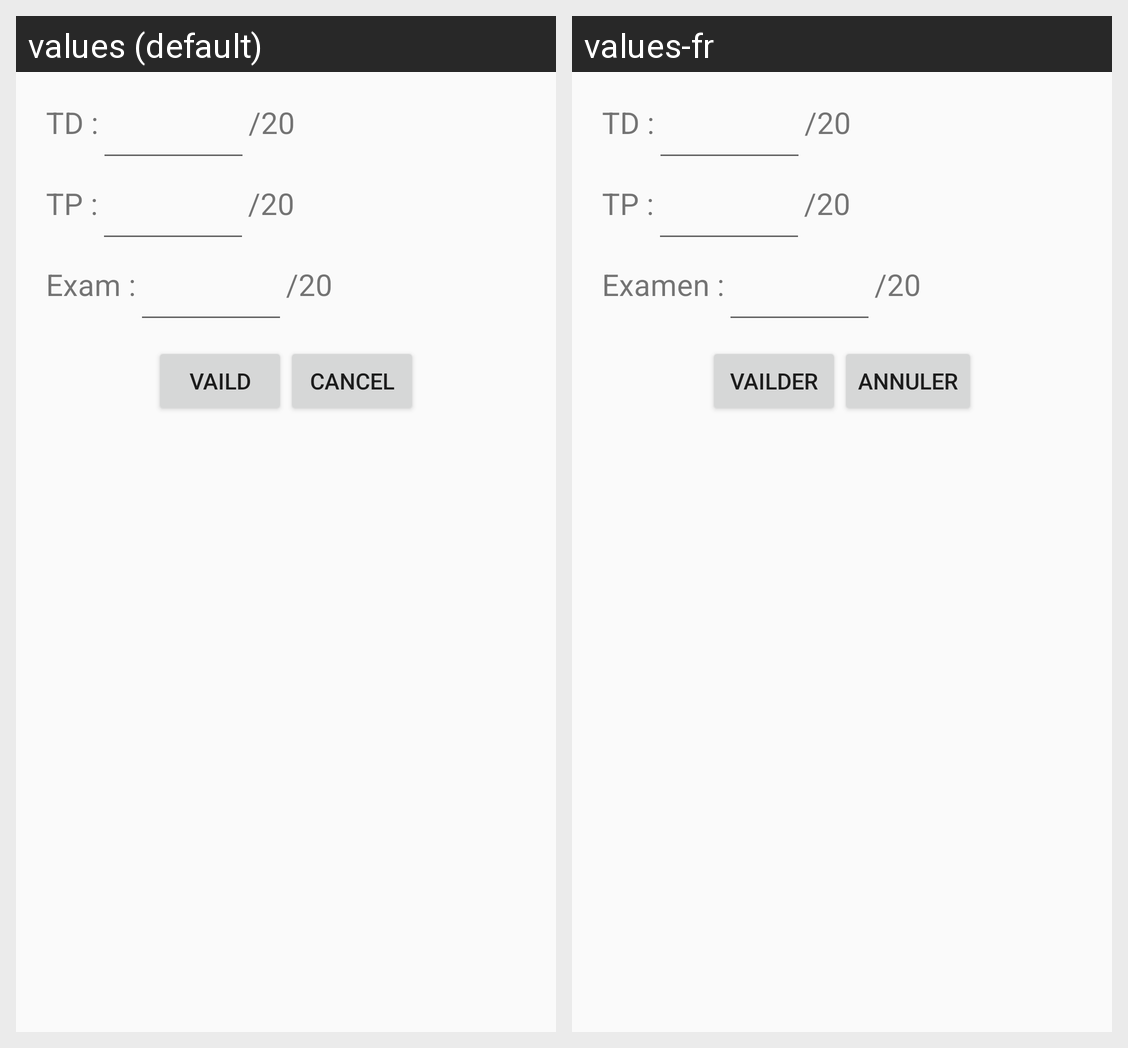

This grid shows one Android layout under two languages. Give, for every string resource on the screen, its name, the default text and each shown locale's text.
Android screen res/layout/dialog_note.xml rendered under 2 locales, left to right: values (default), values-fr. Device: Nexus 5 (rendered at 1080×1920; each locale shown at half size, 540×960, under a caption strip naming it); theme AppTheme.
Strings drawn on this screen, with the default value and each locale's value (text and hints the layout hard-codes, and strings that could not be matched under every locale, appear in the picture but are not listed):

dialognoteTD
  values: TD :
  values-fr: TD :

dialognoteTP
  values: TP :
  values-fr: TP :

dialognoteExam
  values: Exam :
  values-fr: Examen :

validebtn
  values: Vaild
  values-fr: Vailder

cancebtn
  values: Cancel
  values-fr: Annuler
